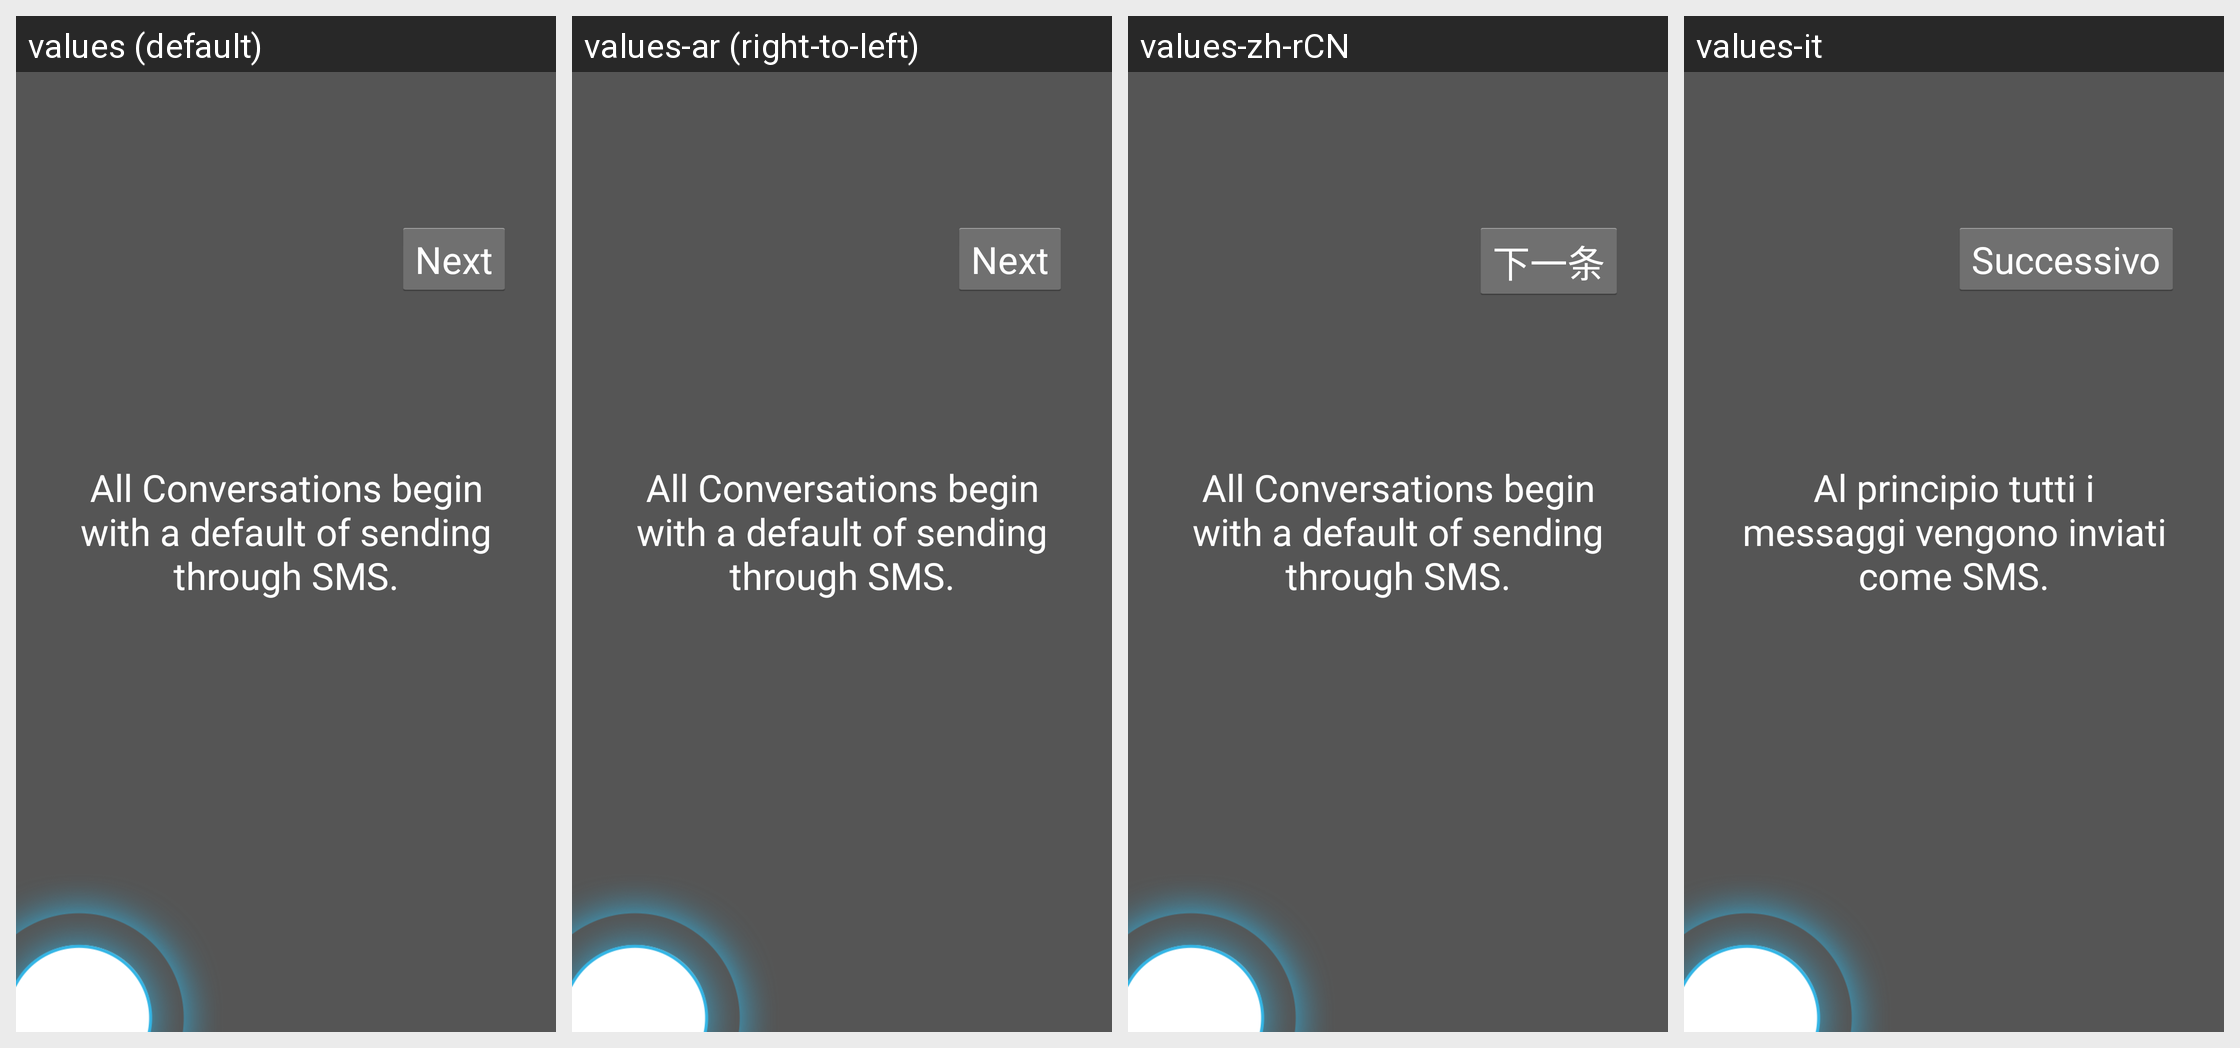

Locale-by-locale string values for the Android screen shown in this grid:
Android screen res/layout/google_voice_tutorial.xml rendered under 4 locales, left to right: values (default), values-ar (right-to-left), values-zh-rCN, values-it. Device: Nexus 5 (rendered at 1080×1920; each locale shown at half size, 540×960, under a caption strip naming it); theme AppTheme.
Other locales in the repository, not shown: values-cs, values-de, values-de-rDE, values-es, values-fr, values-pl, values-pt, values-ru, values-sr, values-tr, values-vi, values-zh-rTW.
Strings drawn on this screen, with the default value and each locale's value (text and hints the layout hard-codes, and strings that could not be matched under every locale, appear in the picture but are not listed):

google_voice_tutorial_1
  values: All Conversations begin with a default of sending through SMS.
  values-ar: All Conversations begin with a default of sending through SMS.  [not translated; the default value is used]
  values-zh-rCN: All Conversations begin with a default of sending through SMS.  [not translated; the default value is used]
  values-it: Al principio tutti i messaggi vengono inviati come SMS.

next
  values: Next
  values-ar: Next  [not translated; the default value is used]
  values-zh-rCN: 下一条
  values-it: Successivo
